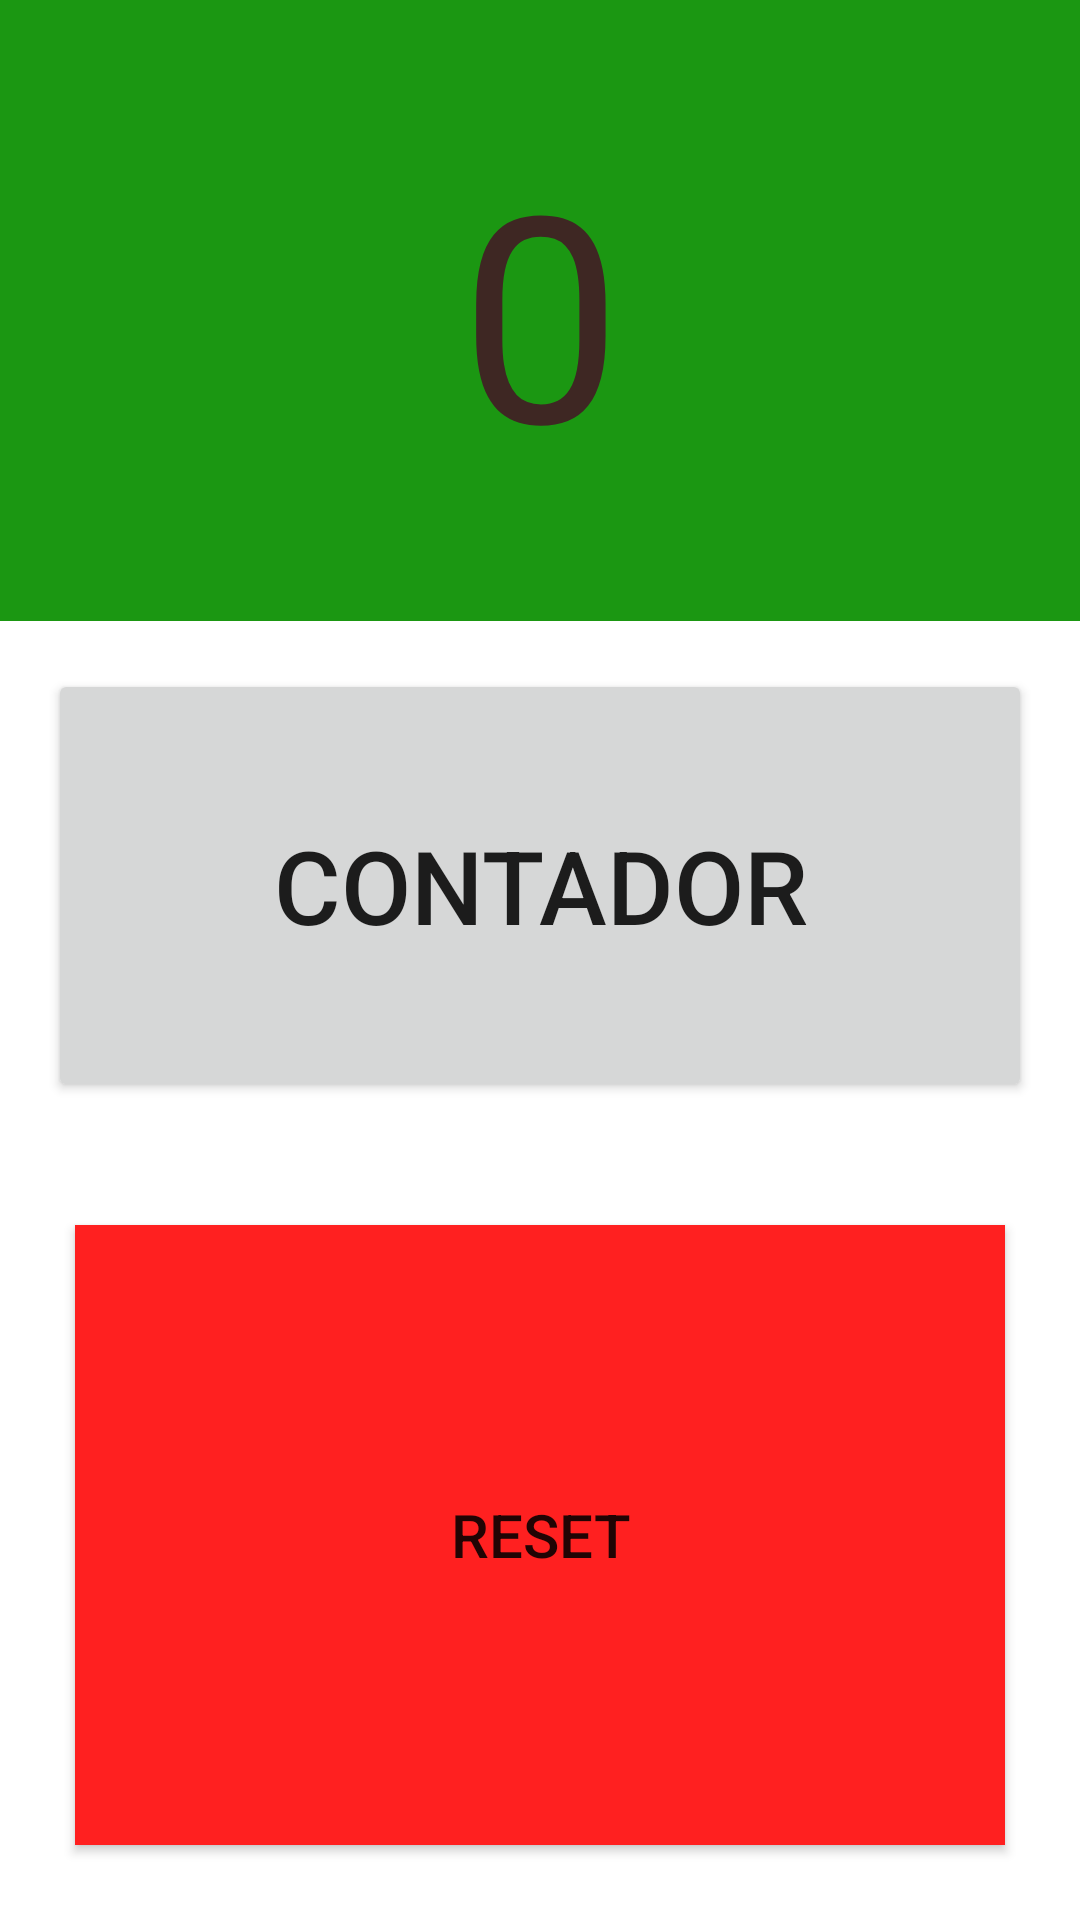

The Android layout XML behind this screen, and the referenced resources:
<!-- AndroidManifest.xml: application theme Theme.Contador3 -->
<!-- res/layout/activity_main.xml -->
<?xml version="1.0" encoding="utf-8"?>
<LinearLayout xmlns:android="http://schemas.android.com/apk/res/android"
    xmlns:app="http://schemas.android.com/apk/res-auto"
    xmlns:tools="http://schemas.android.com/tools"
    android:layout_width="match_parent"
    android:layout_height="match_parent"
    android:orientation="vertical"
    tools:context=".MainActivity">

    <TextView
        android:id="@+id/txcontador"
        android:layout_width="match_parent"
        android:layout_height="wrap_content"
        android:layout_weight="1"
        android:background="#1B9712"
        android:gravity="center"
        android:text="@string/contador"
        android:textAlignment="gravity"
        android:textColor="#3E2723"
        android:textSize="96sp" />

    <Button
        android:id="@+id/btcontador"
        android:layout_width="match_parent"
        android:layout_height="wrap_content"
        android:layout_margin="16dp"
        android:layout_weight="1"
        android:onClick="contador"
        android:text="@string/boton"
        android:textSize="34sp" />

    <Button
        android:id="@+id/btreset"
        android:layout_width="match_parent"
        android:layout_height="wrap_content"
        android:layout_margin="25dp"
        android:layout_weight="2"
        android:background="#A80909"
        android:backgroundTint="#981717"
        android:backgroundTintMode="add"
        android:onClick="reset"
        android:text="@string/reset"
        android:textSize="20sp" />
</LinearLayout>
<!-- resources referenced by this layout -->
<resources>
  <string name="boton">Contador</string>
  <string name="contador">0</string>
  <string name="reset">Reset</string>
  <style name="Theme.Contador3" parent="Theme.MaterialComponents.DayNight.DarkActionBar">
          
          <item name="colorPrimary">@color/purple_500</item>
          <item name="colorPrimaryVariant">@color/purple_700</item>
          <item name="colorOnPrimary">@color/white</item>
          
          <item name="colorSecondary">@color/teal_200</item>
          <item name="colorSecondaryVariant">@color/teal_700</item>
          <item name="colorOnSecondary">@color/black</item>
          
          <item name="android:statusBarColor" tools:targetApi="l">?attr/colorPrimaryVariant</item>
          
      </style>
  <!-- not gathered from this repository: default colours our renderer supplied (Android Studio template values) -->
  <color name="purple_500">#FF6200EE</color>
  <color name="purple_700">#FF3700B3</color>
  <color name="teal_200">#FF03DAC5</color>
  <color name="teal_700">#FF018786</color>
  <color name="black">#FF000000</color>
  <color name="white">#FFFFFFFF</color>
</resources>
